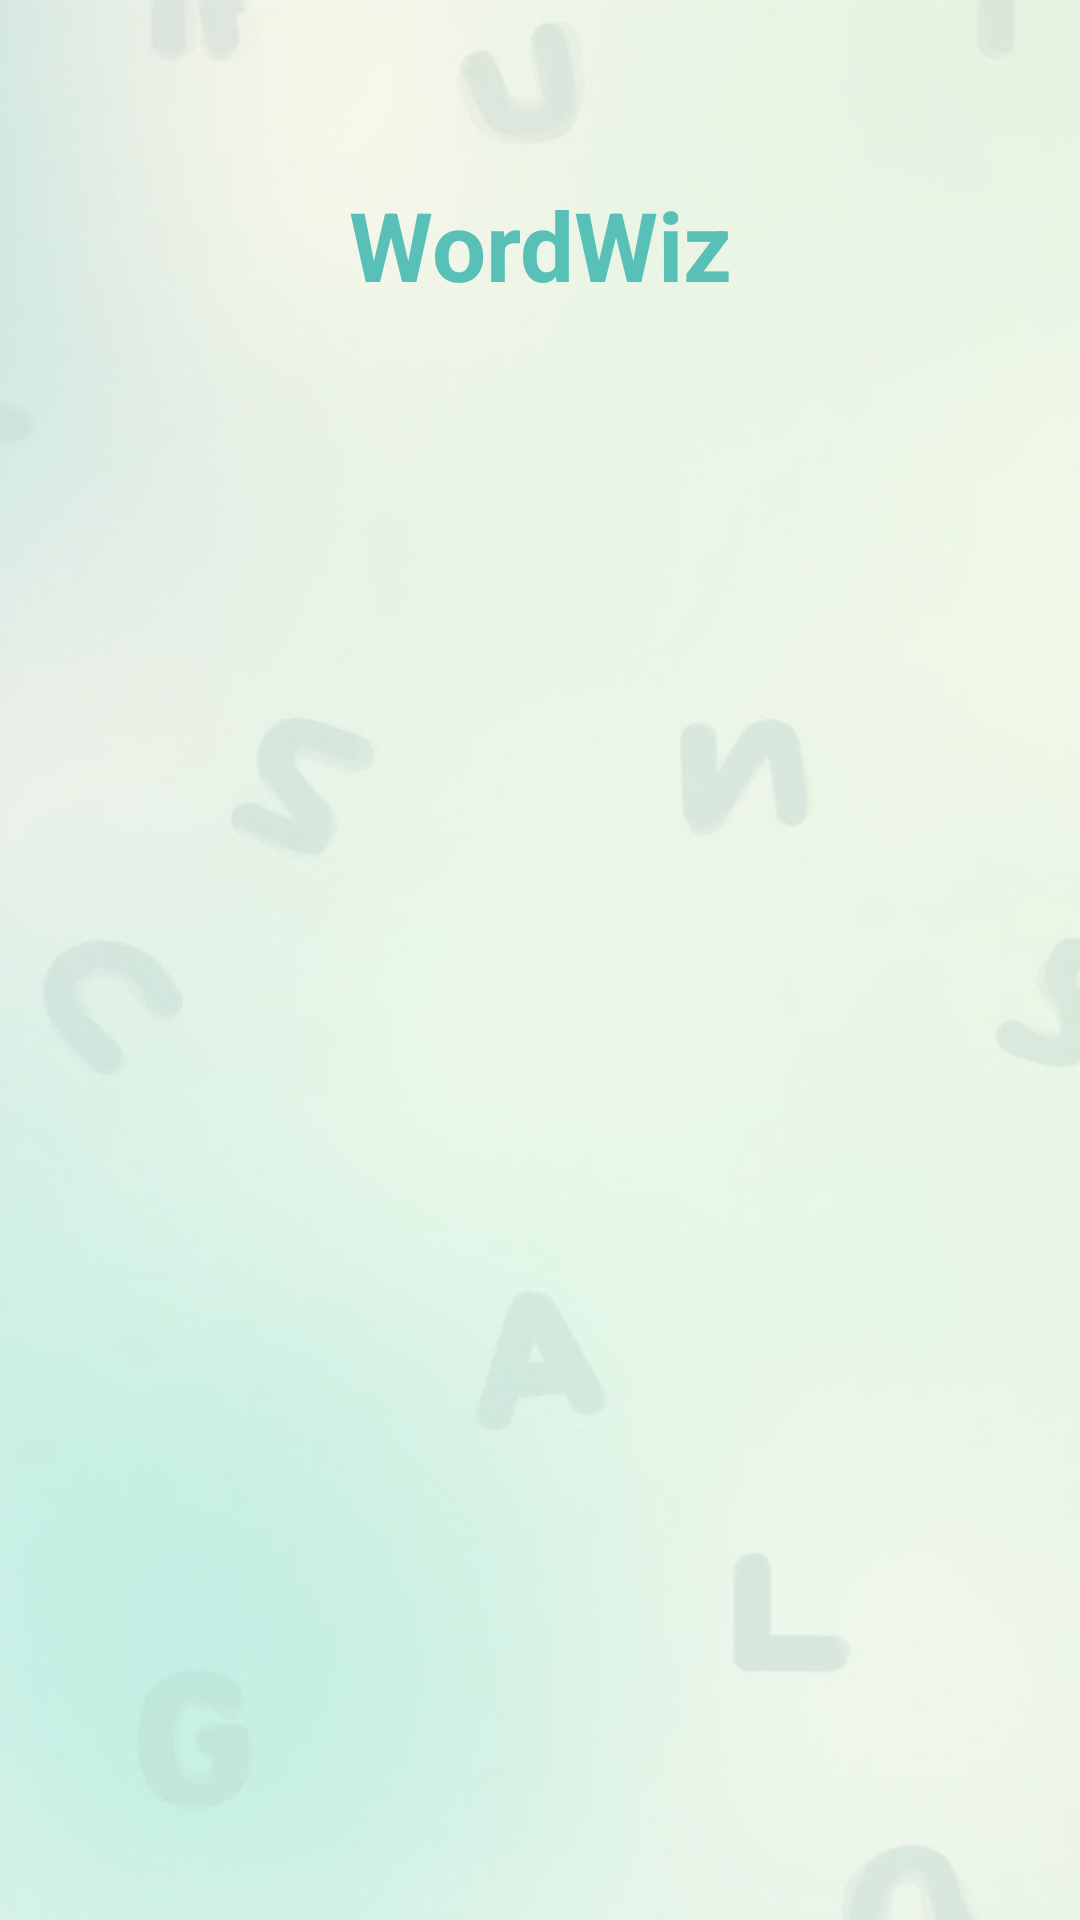

This screen was rendered from an Android layout file. Write that file and the resources it references.
<!-- AndroidManifest.xml: application theme Theme.WordWiz -->
<!-- res/layout/fragment_on_board.xml -->
<?xml version="1.0" encoding="utf-8"?>
<androidx.constraintlayout.widget.ConstraintLayout xmlns:android="http://schemas.android.com/apk/res/android"
    xmlns:tools="http://schemas.android.com/tools"
    android:layout_width="match_parent"
    android:layout_height="match_parent"
    xmlns:app="http://schemas.android.com/apk/res-auto"
    android:background="@drawable/onboardwallpaper"
    tools:context=".ui.fragment.onBoard.OnBoardFragment">

    <androidx.viewpager2.widget.ViewPager2
        android:id="@+id/view_pager2"
        android:layout_width="match_parent"
        android:layout_height="match_parent" />

    <TextView
        android:visibility="gone"
        android:layout_marginEnd="20dp"
        android:layout_marginTop="20dp"
        android:textColor="#0088F4"
        android:textStyle="bold"
        android:textSize="16sp"
        app:layout_constraintTop_toTopOf="parent"
        app:layout_constraintEnd_toEndOf="parent"
        android:id="@+id/txSkip"
        android:text="Пропустить"
        android:layout_width="wrap_content"
        android:layout_height="wrap_content"/>

    <TextView
        app:layout_constraintEnd_toEndOf="parent"
        app:layout_constraintStart_toStartOf="parent"
        app:layout_constraintTop_toTopOf="parent"
        android:id="@+id/line1"
        android:layout_width="wrap_content"
        android:layout_height="wrap_content"
        android:layout_marginTop="60dp"
        android:text="WordWiz"
        android:textSize="32sp"
        android:textColor="#58C0B6"
        android:textStyle="bold"
        android:visibility="visible" />

    <Button
        android:id="@+id/btn_start"
        style="@style/OnBoardStart.Button"
        android:textStyle="bold"
        android:textSize="20dp"
        android:visibility="gone"
        android:layout_marginBottom="40dp"
        app:layout_constraintEnd_toEndOf="parent"
        app:layout_constraintBottom_toBottomOf="parent"
        app:layout_constraintStart_toStartOf="parent"
        android:text="Начать"
        android:layout_width="300dp"
        android:layout_height="60dp"/>

</androidx.constraintlayout.widget.ConstraintLayout>
<!-- resources referenced by this layout -->
<resources>
  <!-- drawable onboardwallpaper: jpg bitmap (drawable, 143021 bytes) -->
  <style name="OnBoardStart.Button" parent="Widget.MaterialComponents.Button">
          <item name="android:backgroundTint">#80CEF1</item>
          <item name="android:textColor">@color/white</item>
          <item name="cornerRadius">10dp</item>
      </style>
  <style name="Theme.WordWiz" parent="Base.Theme.WordWiz" />
  <style name="Base.Theme.WordWiz" parent="Theme.Material3.DayNight.NoActionBar">
          
          
      </style>
  <!-- not gathered from this repository: default colours our renderer supplied (Android Studio template values) -->
  <color name="white">#FFFFFFFF</color>
</resources>
